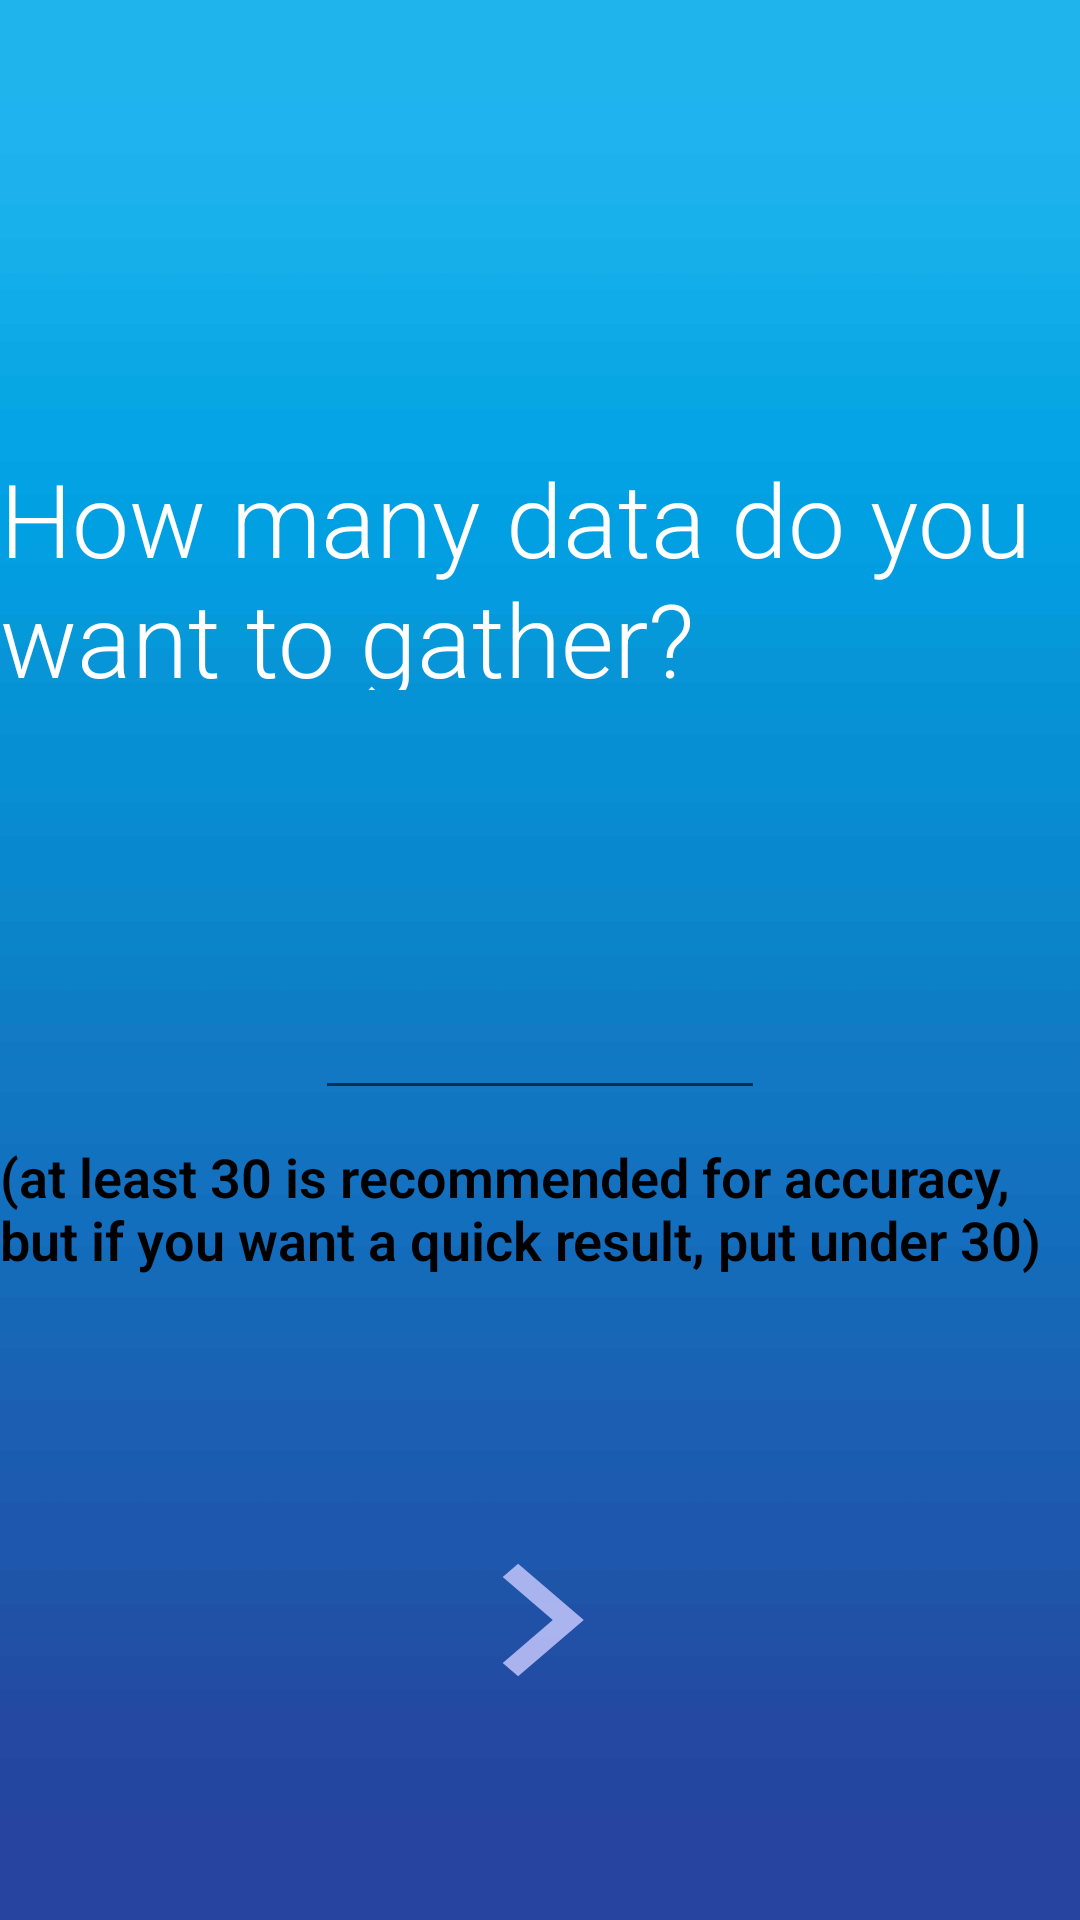

Layout XML and referenced resources for this Android screen:
<!-- AndroidManifest.xml: application theme Theme.MyApplication -->
<!-- res/layout/activity_randomquestion.xml -->
<?xml version="1.0" encoding="utf-8"?>
<RelativeLayout xmlns:android="http://schemas.android.com/apk/res/android"
    xmlns:app="http://schemas.android.com/apk/res-auto"
    xmlns:tools="http://schemas.android.com/tools"
    android:layout_width="match_parent"
    android:layout_height="match_parent"
    android:background = "@drawable/validation_3">

    <TextView
        android:id="@+id/textView8"
        android:layout_width="360dp"
        android:layout_height="80dp"
        android:layout_centerHorizontal="true"
        android:layout_marginTop="150dp"
        android:text="How many data do you want to gather?"
        android:textColor="#ffffff"
        android:textSize="34dp" />

    <TextView
        android:id="@+id/textView9"
        android:layout_width="360dp"
        android:layout_height="80dp"
        android:layout_below="@id/data_number_2"
        android:layout_centerHorizontal="true"
        android:layout_marginTop="10dp"
        android:text="(at least 30 is recommended for accuracy, but if you want a quick result, put under 30)"
        android:textColor="#000000"
        android:textSize="18dp"
        android:textStyle = "bold"/>


    <EditText
        android:id="@+id/data_number_2"
        android:layout_width="150dp"
        android:layout_height="60dp"
        android:layout_below="@id/textView8"
        android:layout_centerHorizontal="true"
        android:layout_marginTop="80dp"
        android:gravity="center" />

    <ImageButton
        android:id="@+id/randomButton"
        android:layout_width="70dp"
        android:layout_height="80dp"
        android:layout_below="@id/data_number_2"
        android:layout_centerHorizontal="true"
        android:layout_marginTop="130dp"
        android:background="?android:attr/selectableItemBackground"
        android:src="@drawable/ic_nextppart" />



</RelativeLayout>
<!-- resources referenced by this layout -->
<resources>
  <!-- drawable ic_nextppart (drawable-anydpi) -->
  <vector xmlns:android="http://schemas.android.com/apk/res/android"
      android:width="70dp"
      android:height="60dp"
      android:viewportWidth="24"
      android:viewportHeight="24"
      android:tint="#CCCCFF"
      android:alpha="0.8">
    <group android:scaleX="1.25"
        android:scaleY="1.25"
        android:translateX="-3"
        android:translateY="-3">
      <path
          android:fillColor="@android:color/holo_green_dark"
          android:pathData="M10,6L8.59,7.41 13.17,12l-4.58,4.59L10,18l6,-6z"/>
    </group>
  </vector>
  <!-- drawable validation_3: jpg bitmap (drawable, 4433 bytes) -->
  <style name="Theme.MyApplication" parent="Theme.MaterialComponents.DayNight.DarkActionBar">
          
          <item name="colorPrimary">@color/purple_500</item>
          <item name="colorPrimaryVariant">@color/purple_700</item>
          <item name="colorOnPrimary">@color/white</item>
          
          <item name="colorSecondary">@color/teal_200</item>
          <item name="colorSecondaryVariant">@color/teal_700</item>
          <item name="colorOnSecondary">@color/black</item>
          
          <item name="android:statusBarColor" tools:targetApi="l">?attr/colorPrimaryVariant</item>
          
          <item name="android:fontFamily">sans-serif-light</item>
      </style>
  <!-- not gathered from this repository: default colours our renderer supplied (Android Studio template values) -->
  <color name="purple_500">#FF6200EE</color>
  <color name="purple_700">#FF3700B3</color>
  <color name="teal_200">#FF03DAC5</color>
  <color name="teal_700">#FF018786</color>
  <color name="black">#FF000000</color>
  <color name="white">#FFFFFFFF</color>
</resources>
